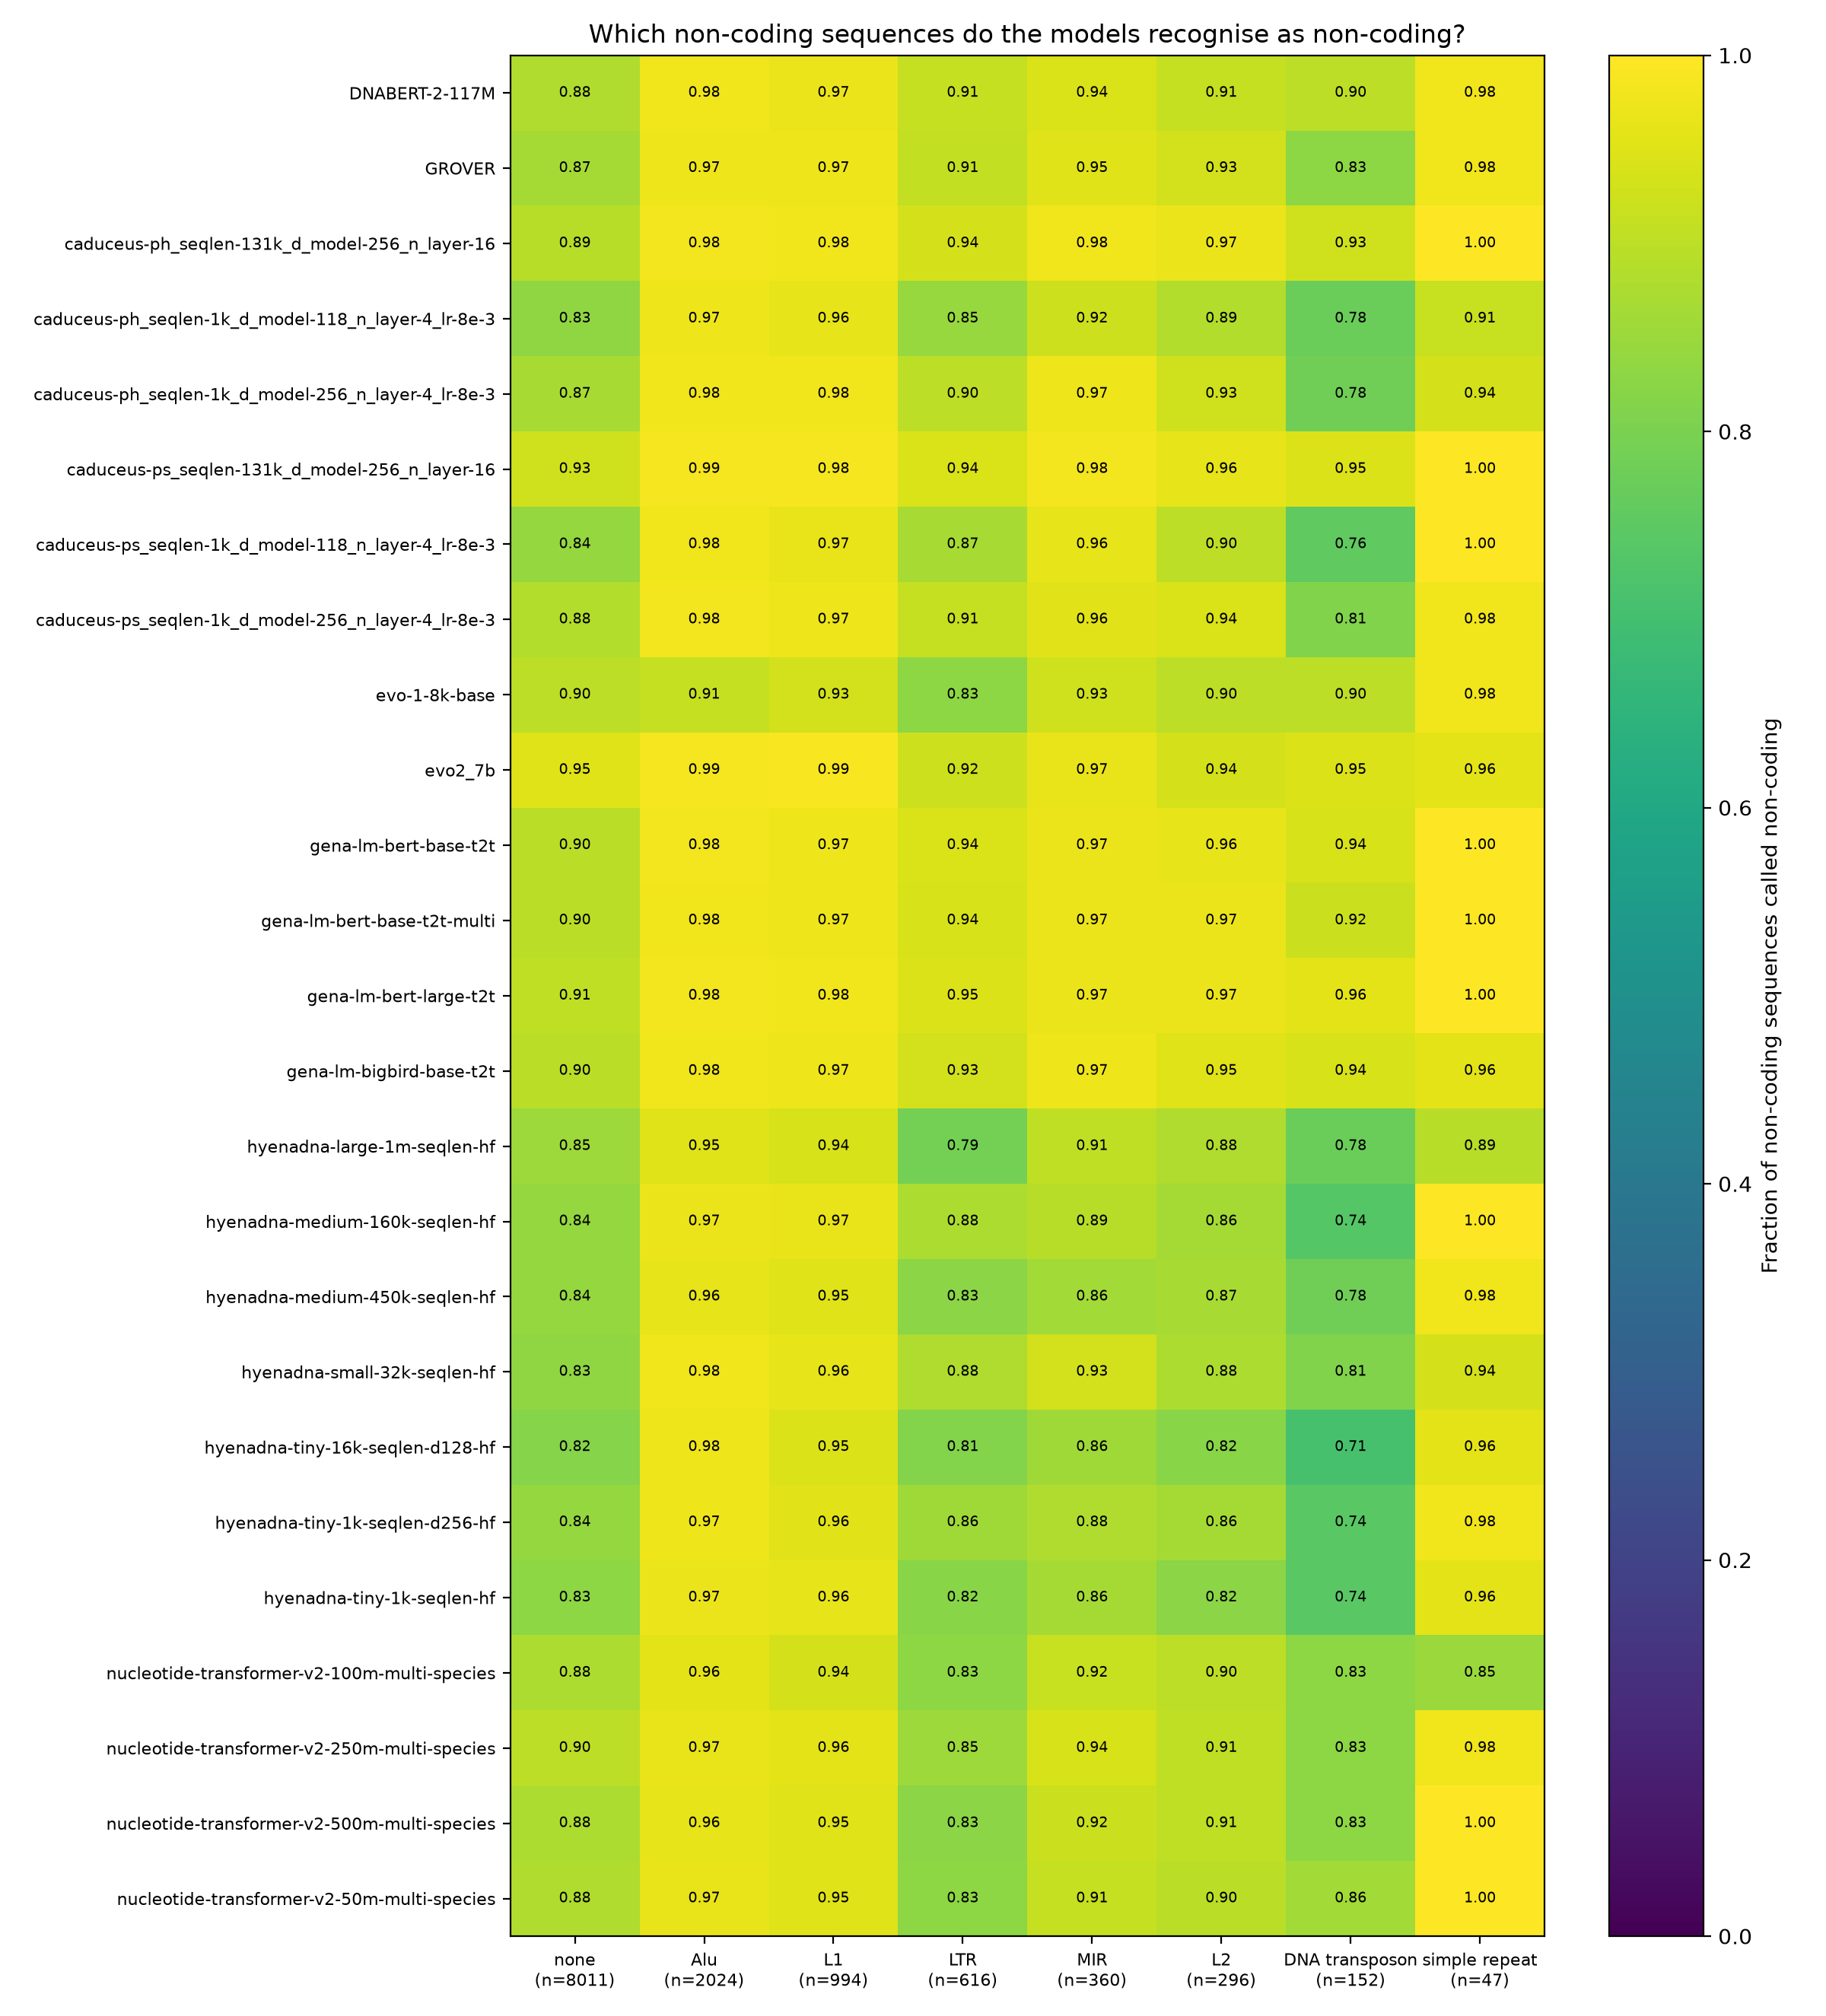

Source data for this figure (header and first rows):
model, repeat_class, n, frac_called_noncoding, mean_coding_score
DNABERT-2-117M, Alu, 2024, 0.9783, -5.214
DNABERT-2-117M, DNA transposon, 152, 0.9013, -3.467
DNABERT-2-117M, L1, 994, 0.9718, -6.416
DNABERT-2-117M, L2, 296, 0.9122, -3.772
DNABERT-2-117M, LTR, 616, 0.9107, -4.884
DNABERT-2-117M, MIR, 360, 0.9444, -4.057
DNABERT-2-117M, none, 8011, 0.8793, -3.821
DNABERT-2-117M, simple repeat, 47, 0.9787, -9.636
GROVER, Alu, 2024, 0.9743, -4.698
GROVER, DNA transposon, 152, 0.8289, -2.246
GROVER, L1, 994, 0.9728, -6.436
GROVER, L2, 296, 0.9324, -3.534
GROVER, LTR, 616, 0.9075, -4.708
GROVER, MIR, 360, 0.9528, -3.753
GROVER, none, 8011, 0.8666, -3.393
GROVER, simple repeat, 47, 0.9787, -5.928
caduceus-ph_seqlen-131k_d_model-256_n_la…, Alu, 2024, 0.9817, -4.83
caduceus-ph_seqlen-131k_d_model-256_n_la…, DNA transposon, 152, 0.9276, -4.469
caduceus-ph_seqlen-131k_d_model-256_n_la…, L1, 994, 0.9799, -7.448
caduceus-ph_seqlen-131k_d_model-256_n_la…, L2, 296, 0.9696, -4.709
caduceus-ph_seqlen-131k_d_model-256_n_la…, LTR, 616, 0.9367, -5.53
caduceus-ph_seqlen-131k_d_model-256_n_la…, MIR, 360, 0.9778, -3.871
caduceus-ph_seqlen-131k_d_model-256_n_la…, none, 8011, 0.8944, -4.077
caduceus-ph_seqlen-131k_d_model-256_n_la…, simple repeat, 47, 1.0, -10.34
caduceus-ph_seqlen-1k_d_model-118_n_laye…, Alu, 2024, 0.9733, -5.311
caduceus-ph_seqlen-1k_d_model-118_n_laye…, DNA transposon, 152, 0.7763, -1.895
caduceus-ph_seqlen-1k_d_model-118_n_laye…, L1, 994, 0.9638, -8.657
caduceus-ph_seqlen-1k_d_model-118_n_laye…, L2, 296, 0.8851, -3.14
caduceus-ph_seqlen-1k_d_model-118_n_laye…, LTR, 616, 0.8474, -5.212
caduceus-ph_seqlen-1k_d_model-118_n_laye…, MIR, 360, 0.9222, -2.674
caduceus-ph_seqlen-1k_d_model-118_n_laye…, none, 8011, 0.8334, -2.68
caduceus-ph_seqlen-1k_d_model-118_n_laye…, simple repeat, 47, 0.9149, -11.29
caduceus-ph_seqlen-1k_d_model-256_n_laye…, Alu, 2024, 0.9802, -5.291
caduceus-ph_seqlen-1k_d_model-256_n_laye…, DNA transposon, 152, 0.7829, -2.607
caduceus-ph_seqlen-1k_d_model-256_n_laye…, L1, 994, 0.9779, -10.03
caduceus-ph_seqlen-1k_d_model-256_n_laye…, L2, 296, 0.9291, -3.81
caduceus-ph_seqlen-1k_d_model-256_n_laye…, LTR, 616, 0.8994, -6.053
caduceus-ph_seqlen-1k_d_model-256_n_laye…, MIR, 360, 0.975, -4.045
caduceus-ph_seqlen-1k_d_model-256_n_laye…, none, 8011, 0.8692, -3.515
caduceus-ph_seqlen-1k_d_model-256_n_laye…, simple repeat, 47, 0.9362, -14.09
caduceus-ps_seqlen-131k_d_model-256_n_la…, Alu, 2024, 0.9857, -4.875
caduceus-ps_seqlen-131k_d_model-256_n_la…, DNA transposon, 152, 0.9474, -5.032
caduceus-ps_seqlen-131k_d_model-256_n_la…, L1, 994, 0.9849, -7.508
caduceus-ps_seqlen-131k_d_model-256_n_la…, L2, 296, 0.9628, -4.622
caduceus-ps_seqlen-131k_d_model-256_n_la…, LTR, 616, 0.9432, -5.702
caduceus-ps_seqlen-131k_d_model-256_n_la…, MIR, 360, 0.9833, -4.13
caduceus-ps_seqlen-131k_d_model-256_n_la…, none, 8011, 0.9278, -4.539
caduceus-ps_seqlen-131k_d_model-256_n_la…, simple repeat, 47, 1.0, -10.33
caduceus-ps_seqlen-1k_d_model-118_n_laye…, Alu, 2024, 0.9783, -6.564
caduceus-ps_seqlen-1k_d_model-118_n_laye…, DNA transposon, 152, 0.7566, -2.585
caduceus-ps_seqlen-1k_d_model-118_n_laye…, L1, 994, 0.9668, -11.5
caduceus-ps_seqlen-1k_d_model-118_n_laye…, L2, 296, 0.902, -4.829
caduceus-ps_seqlen-1k_d_model-118_n_laye…, LTR, 616, 0.8701, -6.929
caduceus-ps_seqlen-1k_d_model-118_n_laye…, MIR, 360, 0.9611, -4.809
caduceus-ps_seqlen-1k_d_model-118_n_laye…, none, 8011, 0.8433, -3.359
caduceus-ps_seqlen-1k_d_model-118_n_laye…, simple repeat, 47, 1.0, -24.72
caduceus-ps_seqlen-1k_d_model-256_n_laye…, Alu, 2024, 0.9807, -5.716
caduceus-ps_seqlen-1k_d_model-256_n_laye…, DNA transposon, 152, 0.8092, -2.771
caduceus-ps_seqlen-1k_d_model-256_n_laye…, L1, 994, 0.9748, -9.257
caduceus-ps_seqlen-1k_d_model-256_n_laye…, L2, 296, 0.9426, -4.91
... 140 more rows
